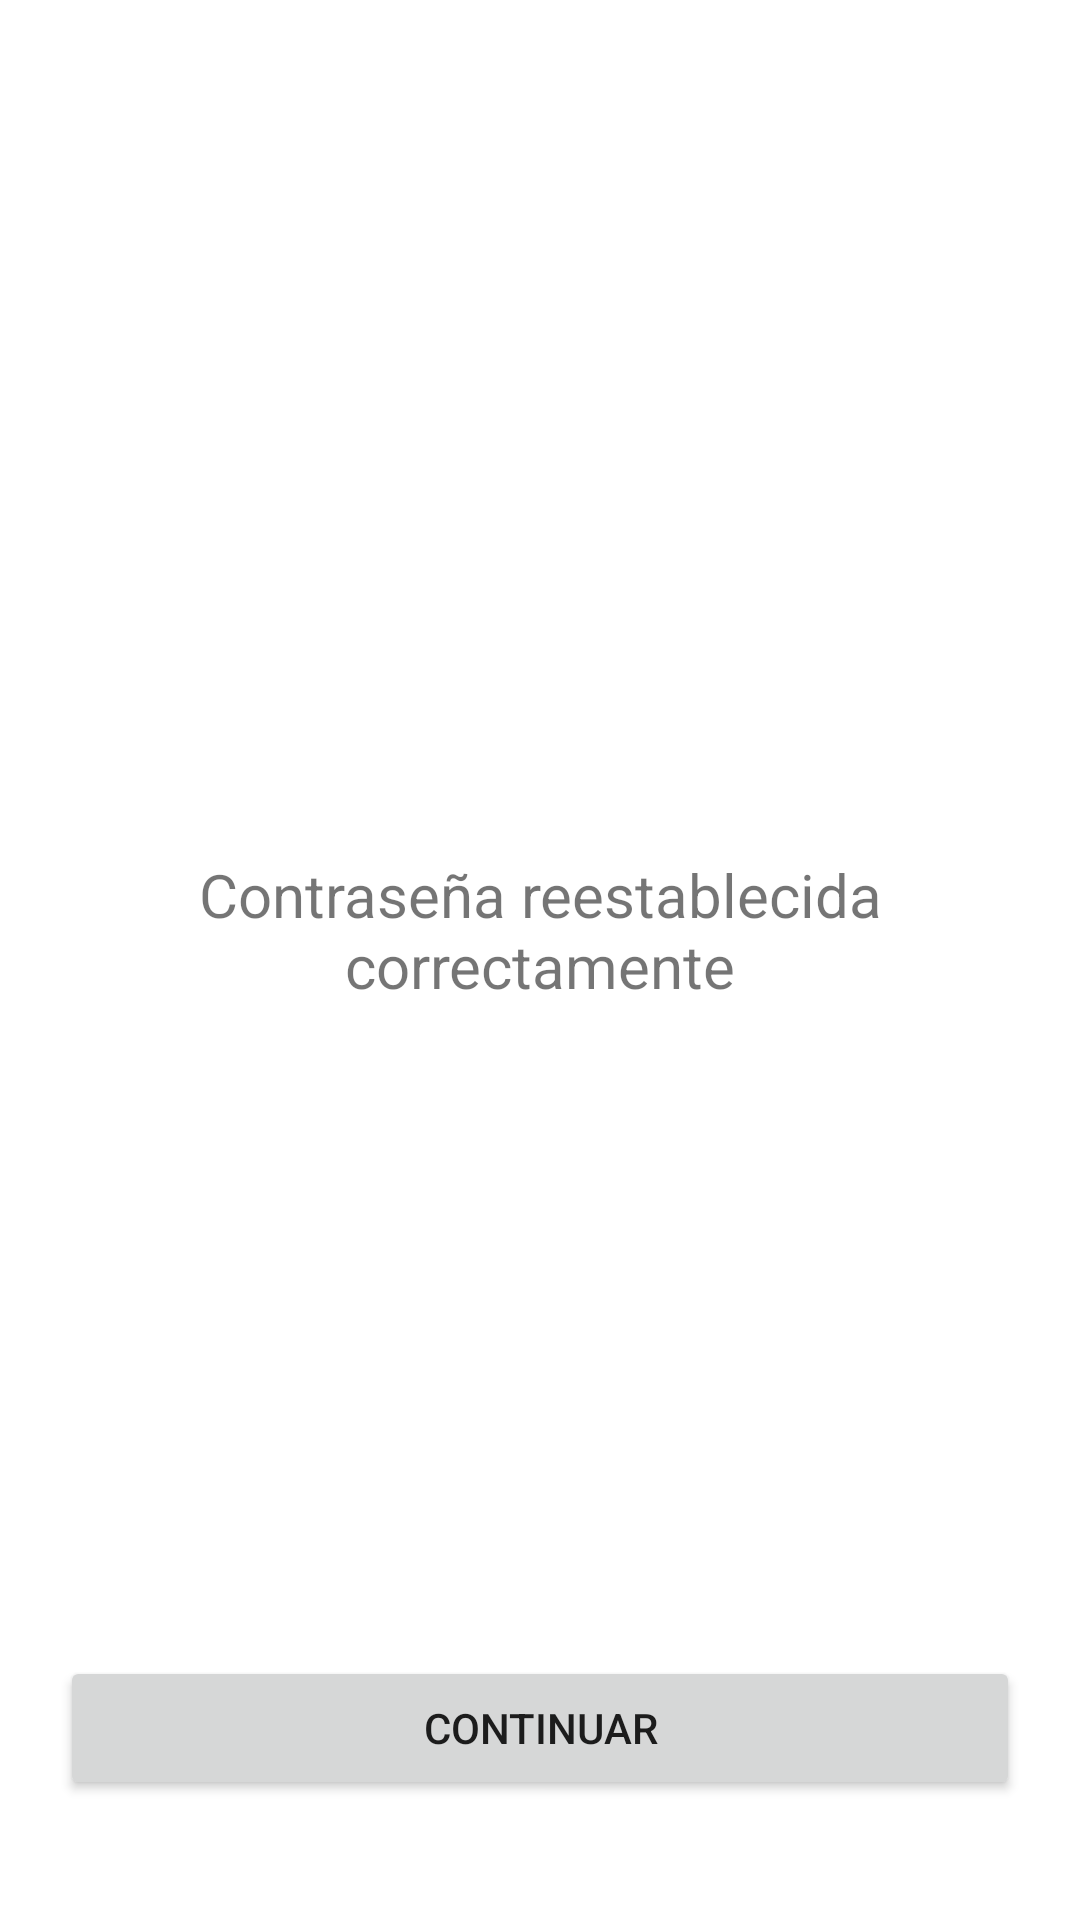

Produce the Android XML layout that renders to this screen, including the resource entries it uses.
<!-- AndroidManifest.xml: application theme Theme.SignupForm -->
<!-- res/layout/password_changed_fragment.xml -->
<?xml version="1.0" encoding="utf-8"?>
<androidx.constraintlayout.widget.ConstraintLayout xmlns:android="http://schemas.android.com/apk/res/android"
    xmlns:tools="http://schemas.android.com/tools"
    android:layout_width="match_parent"
    android:layout_height="match_parent"
    xmlns:app="http://schemas.android.com/apk/res-auto"
    tools:context=".framework.ui.auth.resetPassword.PasswordChangedFragment"
    android:padding="20dp">

    <ImageView
        android:layout_width="wrap_content"
        android:layout_height="150dp"
        android:layout_marginBottom="20dp"
        android:src="@drawable/logo"
        app:layout_constraintBottom_toTopOf="@+id/linearLayout2"
        app:layout_constraintEnd_toEndOf="parent"
        app:layout_constraintStart_toStartOf="parent"
        app:layout_constraintTop_toTopOf="parent"
        app:layout_constraintVertical_bias="1" />

    <LinearLayout
        android:id="@+id/linearLayout2"
        android:layout_width="match_parent"
        android:layout_height="wrap_content"
        android:orientation="vertical"
        app:layout_constraintBottom_toBottomOf="parent"
        app:layout_constraintTop_toTopOf="parent"
        tools:layout_editor_absoluteX="20dp"
        >

        <TextView
            android:layout_width="match_parent"
            android:layout_height="wrap_content"
            android:layout_marginBottom="20dp"
            android:gravity="center"
            android:textSize="20sp"
            android:text="Contraseña reestablecida correctamente" />

    </LinearLayout>

    <LinearLayout
        android:layout_width="match_parent"
        android:layout_height="wrap_content"
        android:layout_marginBottom="20dp"
        android:orientation="vertical"
        app:layout_constraintBottom_toBottomOf="parent"
        app:layout_constraintEnd_toEndOf="parent"
        app:layout_constraintStart_toStartOf="parent">

        <Button
            android:id="@+id/submit"
            android:layout_width="match_parent"
            android:layout_height="wrap_content"
            android:text="@string/continue_key" />
    </LinearLayout>

</androidx.constraintlayout.widget.ConstraintLayout>
<!-- resources referenced by this layout -->
<resources>
  <string name="continue_key">Continuar</string>
  <style name="Theme.SignupForm" parent="Theme.MaterialComponents.Light.DarkActionBar">
          
          <item name="colorPrimary">@color/purple_500</item>
          <item name="colorPrimaryVariant">@color/purple_700</item>
          <item name="colorOnPrimary">@color/white</item>
          
          <item name="colorSecondary">@color/teal_200</item>
          <item name="colorSecondaryVariant">@color/teal_700</item>
          <item name="colorOnSecondary">@color/black</item>
          
          <item name="android:statusBarColor" tools:targetApi="l">?attr/colorPrimaryVariant</item>
          
      </style>
  <!-- not gathered from this repository: default colours our renderer supplied (Android Studio template values) -->
  <color name="purple_500">#FF6200EE</color>
  <color name="purple_700">#FF3700B3</color>
  <color name="teal_200">#FF03DAC5</color>
  <color name="teal_700">#FF018786</color>
  <color name="black">#FF000000</color>
  <color name="white">#FFFFFFFF</color>
</resources>
